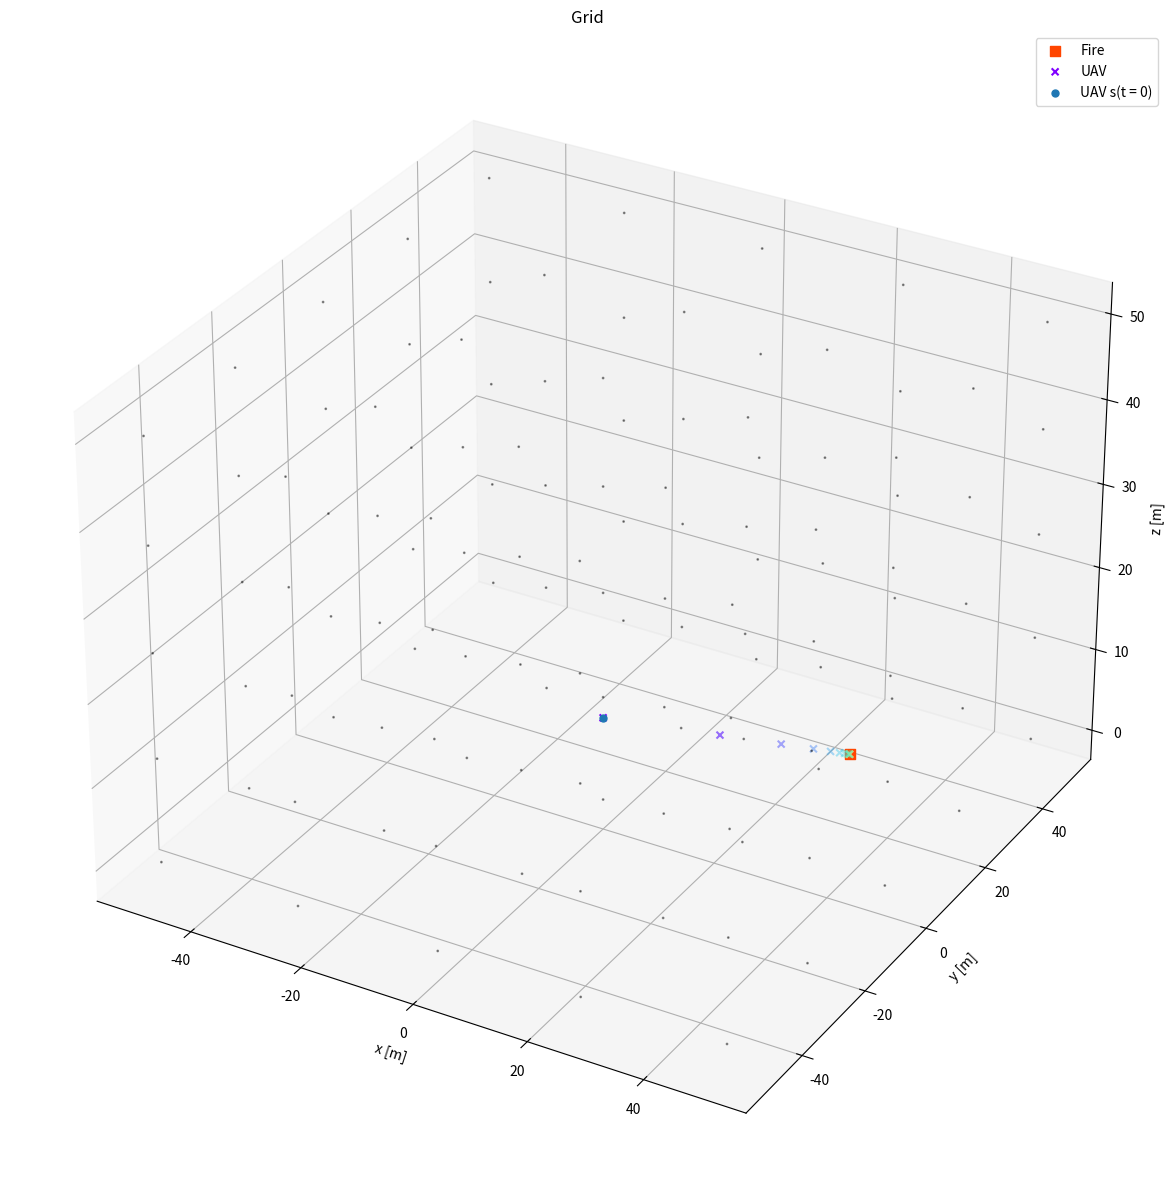

This chart was generated by the following Python code:
import numpy as np
import pandas as pd
import matplotlib.pyplot as plt
from mpl_toolkits.mplot3d import Axes3D


xs = np.linspace(-50, 50, 5)
zs = np.linspace(0, 50, 5)
grid = np.meshgrid(xs, xs, zs)


xtarget = np.e * 10
ytarget = np.pi * 10
ztarget = 0.0


xuav = 0.0
yuav = 0.0
zuav = 10.0



vecx = xtarget - xuav
vecy = ytarget - yuav
vecz = ztarget - zuav

g = 9.81
acceleration_max =  g
const = np.sqrt(acceleration_max/(abs(xuav - xtarget)))


'''
    s(t) = s0 + v.dt
'''
times = np.linspace(0, 20, 20)

def cinematica(s0, sf, constant, t):

    '''
        s(t) = sf(1 - e^{-ct}) + s0 * e^{-ct}
        v(t) = s'
        a(t) = s"
    '''
    
    pos_t = sf*(1 - np.exp(-constant*t)) + s0 * np.exp(-constant*t)

    vel_t = (sf - s0) * constant * np.exp(-constant*t)

    a_t = (-sf + s0) * constant**2 * np.exp(-constant*t)
    
    return pos_t, vel_t, a_t



xt_uav, vxt_uav, axt_uav = cinematica(s0 = xuav, sf = xtarget, constant = const, t = times)
yt_uav, vyt_uav, ayt_uav = cinematica(s0 = yuav, sf = ytarget, constant = const, t = times)
zt_uav, vzt_uav, azt_uav = cinematica(s0 = zuav, sf = ztarget, constant = const, t = times)


fig = plt.figure(figsize=(20,15))

ax = fig.add_subplot(111, projection='3d')
grid_pts = ax.scatter(grid[0], grid[1], grid[2], c='black', alpha=0.4, s = 1)
target_pos = ax.scatter(xtarget, ytarget, ztarget, c='orangered', s = 50, marker='s', label = 'Fire')


uav_pos = ax.scatter(xt_uav, yt_uav, zt_uav, c=times, s = 25, marker = 'x', label = 'UAV', cmap = "rainbow")
uav_pos0 = ax.scatter(xt_uav[0], yt_uav[0], zt_uav[0], s = 25, label = 'UAV s(t = 0)')


ax.set_title('Grid')
ax.set_xlabel('x [m]')
ax.set_ylabel('y [m]')
ax.set_zlabel('z [m]')

# fig.colorbar(pts ,shrink=0.5, aspect=8)
plt.legend()
plt.show()


# fig2d = plt.figure(figsize=(20,15))

# plt.plot(vxt_uav, times)